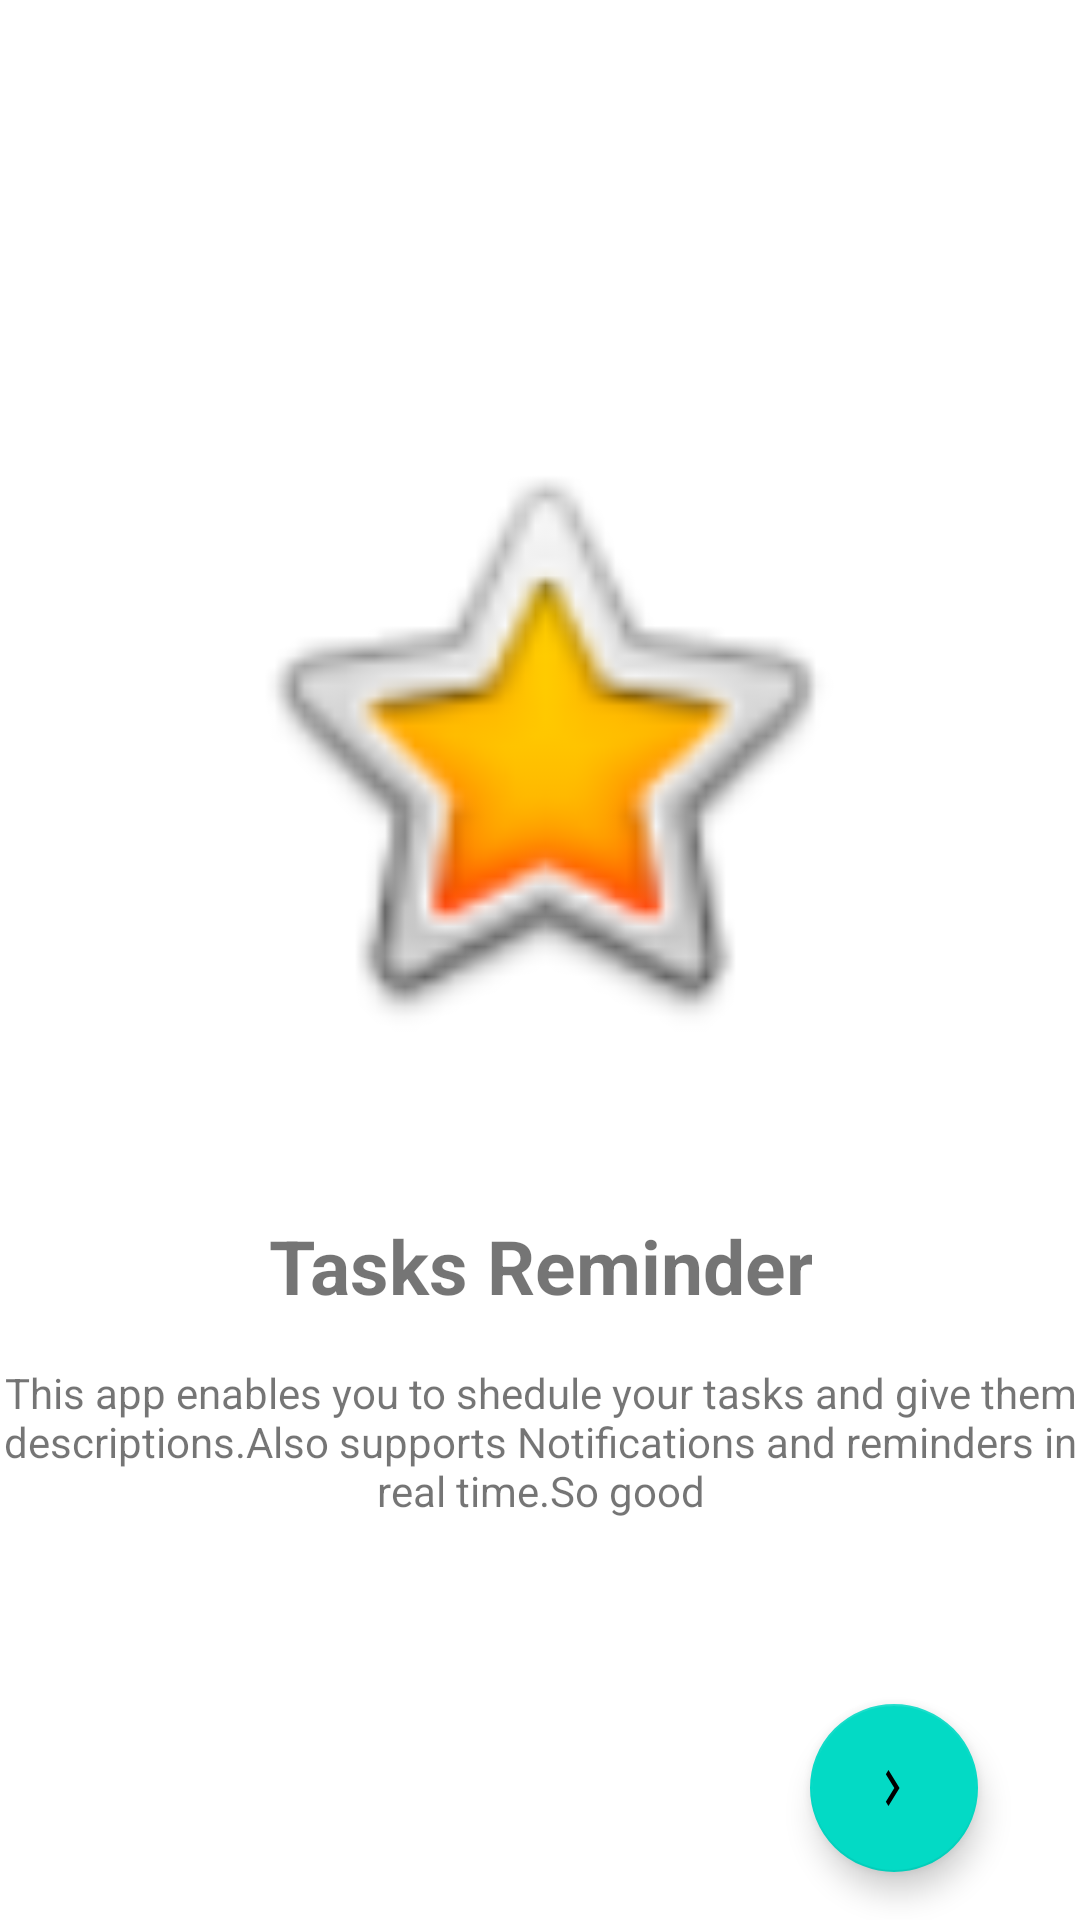

This screen was rendered from an Android layout file. Write that file and the resources it references.
<!-- AndroidManifest.xml: application theme Theme.Ratiba -->
<!-- res/layout/fragment_second_screen.xml -->
<?xml version="1.0" encoding="utf-8"?>
<androidx.constraintlayout.widget.ConstraintLayout xmlns:android="http://schemas.android.com/apk/res/android"
    xmlns:app="http://schemas.android.com/apk/res-auto"
    xmlns:tools="http://schemas.android.com/tools"
    android:layout_width="match_parent"
    android:layout_height="match_parent"
    tools:context=".onBoarding.screens.FirstScreen">


    <ImageView
        android:id="@+id/imageView"
        android:layout_width="255dp"
        android:layout_height="214dp"
        android:layout_marginTop="140dp"
        android:src="@android:drawable/btn_star_big_on"
        app:layout_constraintEnd_toEndOf="parent"
        app:layout_constraintStart_toStartOf="parent"
        app:layout_constraintTop_toTopOf="parent" />

    <TextView
        android:id="@+id/textView4"
        android:layout_width="wrap_content"
        android:layout_height="wrap_content"
        android:layout_marginTop="51dp"
        android:text="Tasks Reminder"
        android:textAlignment="center"
        android:textSize="25sp"
        android:textStyle="bold"
        app:layout_constraintEnd_toEndOf="parent"
        app:layout_constraintStart_toStartOf="parent"
        app:layout_constraintTop_toBottomOf="@+id/imageView" />

    <TextView
        android:id="@+id/textView5"
        android:layout_width="wrap_content"
        android:layout_height="wrap_content"
        android:layout_marginStart="16dp"
        android:layout_marginTop="16dp"
        android:layout_marginEnd="16dp"
        android:text="This app enables you to shedule your tasks and give them descriptions.Also supports Notifications and reminders in real time.So good"
        android:textAlignment="center"
        app:layout_constraintEnd_toEndOf="parent"
        app:layout_constraintHorizontal_bias="0.5"
        app:layout_constraintStart_toStartOf="parent"
        app:layout_constraintTop_toBottomOf="@+id/textView4" />

    <com.google.android.material.floatingactionbutton.FloatingActionButton
        android:id="@+id/floatingActionButton"
        android:layout_width="wrap_content"
        android:layout_height="wrap_content"
        android:layout_marginEnd="16dp"
        android:layout_marginBottom="16dp"
        android:clickable="true"
        android:src="@drawable/ic_next"
        app:layout_constraintBottom_toBottomOf="parent"
        app:layout_constraintEnd_toEndOf="parent"
        app:layout_constraintHorizontal_bias="0.938"
        app:layout_constraintStart_toStartOf="parent" />
</androidx.constraintlayout.widget.ConstraintLayout>
<!-- resources referenced by this layout -->
<resources>
  <!-- drawable ic_next (drawable) -->
  <vector android:height="30dp" android:tint="#083866"
      android:viewportHeight="24" android:viewportWidth="26"
      android:width="20dp" xmlns:android="http://schemas.android.com/apk/res/android">
      <path android:fillColor="@android:color/white" android:pathData="M10,6L8.59,7.41 13.17,12l-4.58,4.59L10,18l6,-6z"/>
  </vector>
  <style name="Theme.Ratiba" parent="Theme.MaterialComponents.DayNight.NoActionBar">
          
          <item name="colorPrimary">@color/teal_200</item>
          <item name="colorPrimaryVariant">@color/teal_200</item>
          <item name="colorOnPrimary">@color/white</item>
          
          <item name="colorSecondary">@color/teal_200</item>
          <item name="colorSecondaryVariant">@color/teal_700</item>
          <item name="colorOnSecondary">@color/black</item>
          
          <item name="android:statusBarColor" tools:targetApi="l">?attr/colorPrimaryVariant</item>
          
      </style>
  <!-- not gathered from this repository: default colours our renderer supplied (Android Studio template values) -->
  <color name="teal_200">#FF03DAC5</color>
  <color name="teal_700">#FF018786</color>
  <color name="black">#FF000000</color>
  <color name="white">#FFFFFFFF</color>
</resources>
